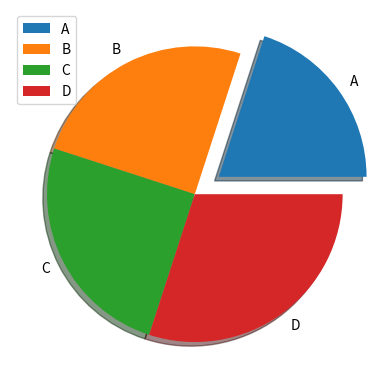

Generate this figure with matplotlib:
import numpy as np
import matplotlib.pyplot as plt

x=np.array([20,25,25,30])
lb=np.array(['A','B','C','D'])
exp=np.array([0.2,0,0,0])
plt.pie(x,labels=lb,explode=exp,shadow=True) # explode used to seperate a single data
plt.legend()
plt.show()